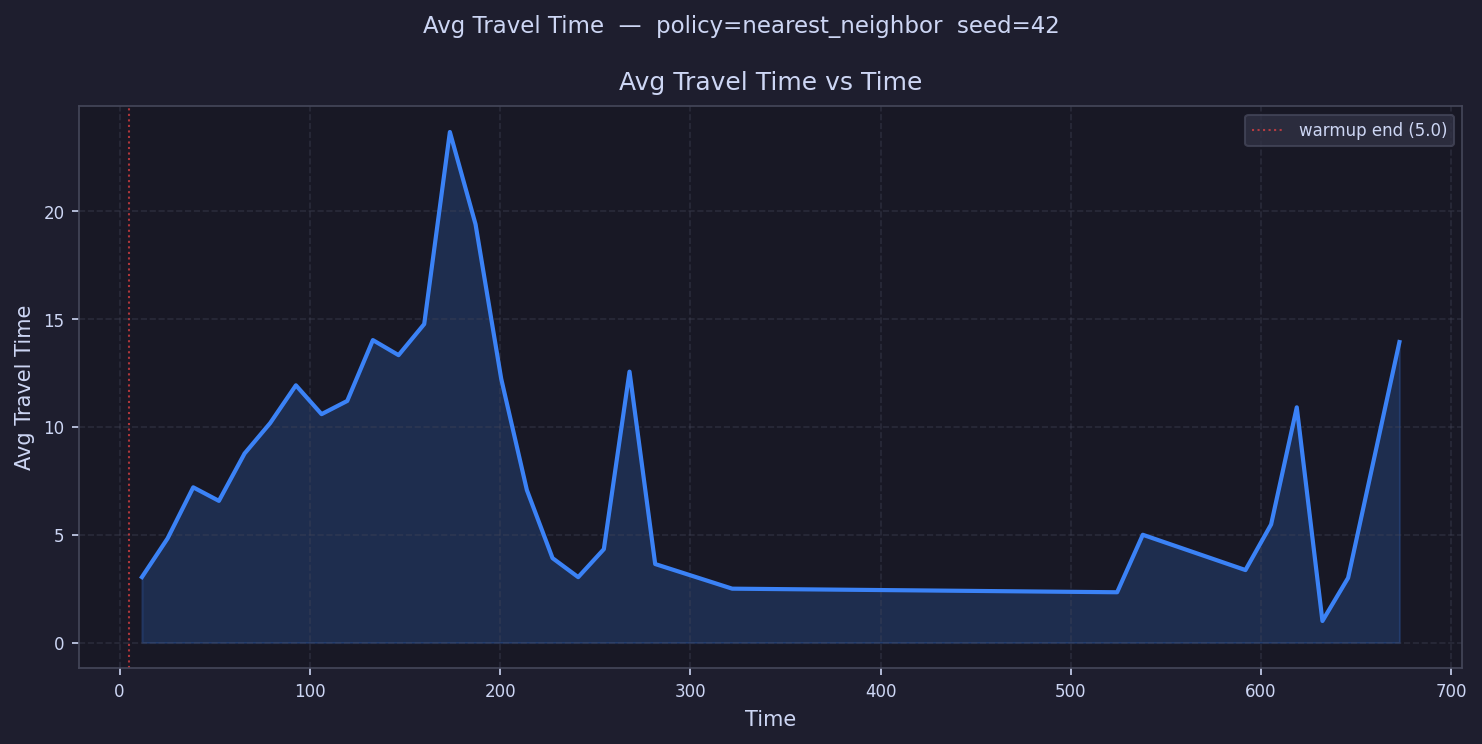

The table this chart was drawn from, first rows:
time, avg_travel_time
11.74, 3.037
25.23, 4.83
38.72, 7.201
52.21, 6.573
65.7, 8.772
79.19, 10.19
92.68, 11.93
106.2, 10.6
119.7, 11.21
133.1, 14.03
146.6, 13.33
160.1, 14.77
173.6, 23.69
187.1, 19.4
200.6, 12.24
214.1, 7.075
227.6, 3.917
241.1, 3.034
254.5, 4.333
268, 12.57
281.5, 3.643
295, 
308.5, 
322, 2.5
335.5, 
349, 
362.5, 
375.9, 
389.4, 
402.9, 
416.4, 
429.9, 
443.4, 
456.9, 
470.4, 
483.9, 
497.4, 
510.8, 
524.3, 2.333
537.8, 5.0
551.3, 
564.8, 
578.3, 
591.8, 3.364
605.3, 5.48
618.8, 10.91
632.2, 1.0
645.7, 3.0
659.2, 
672.7, 13.94
